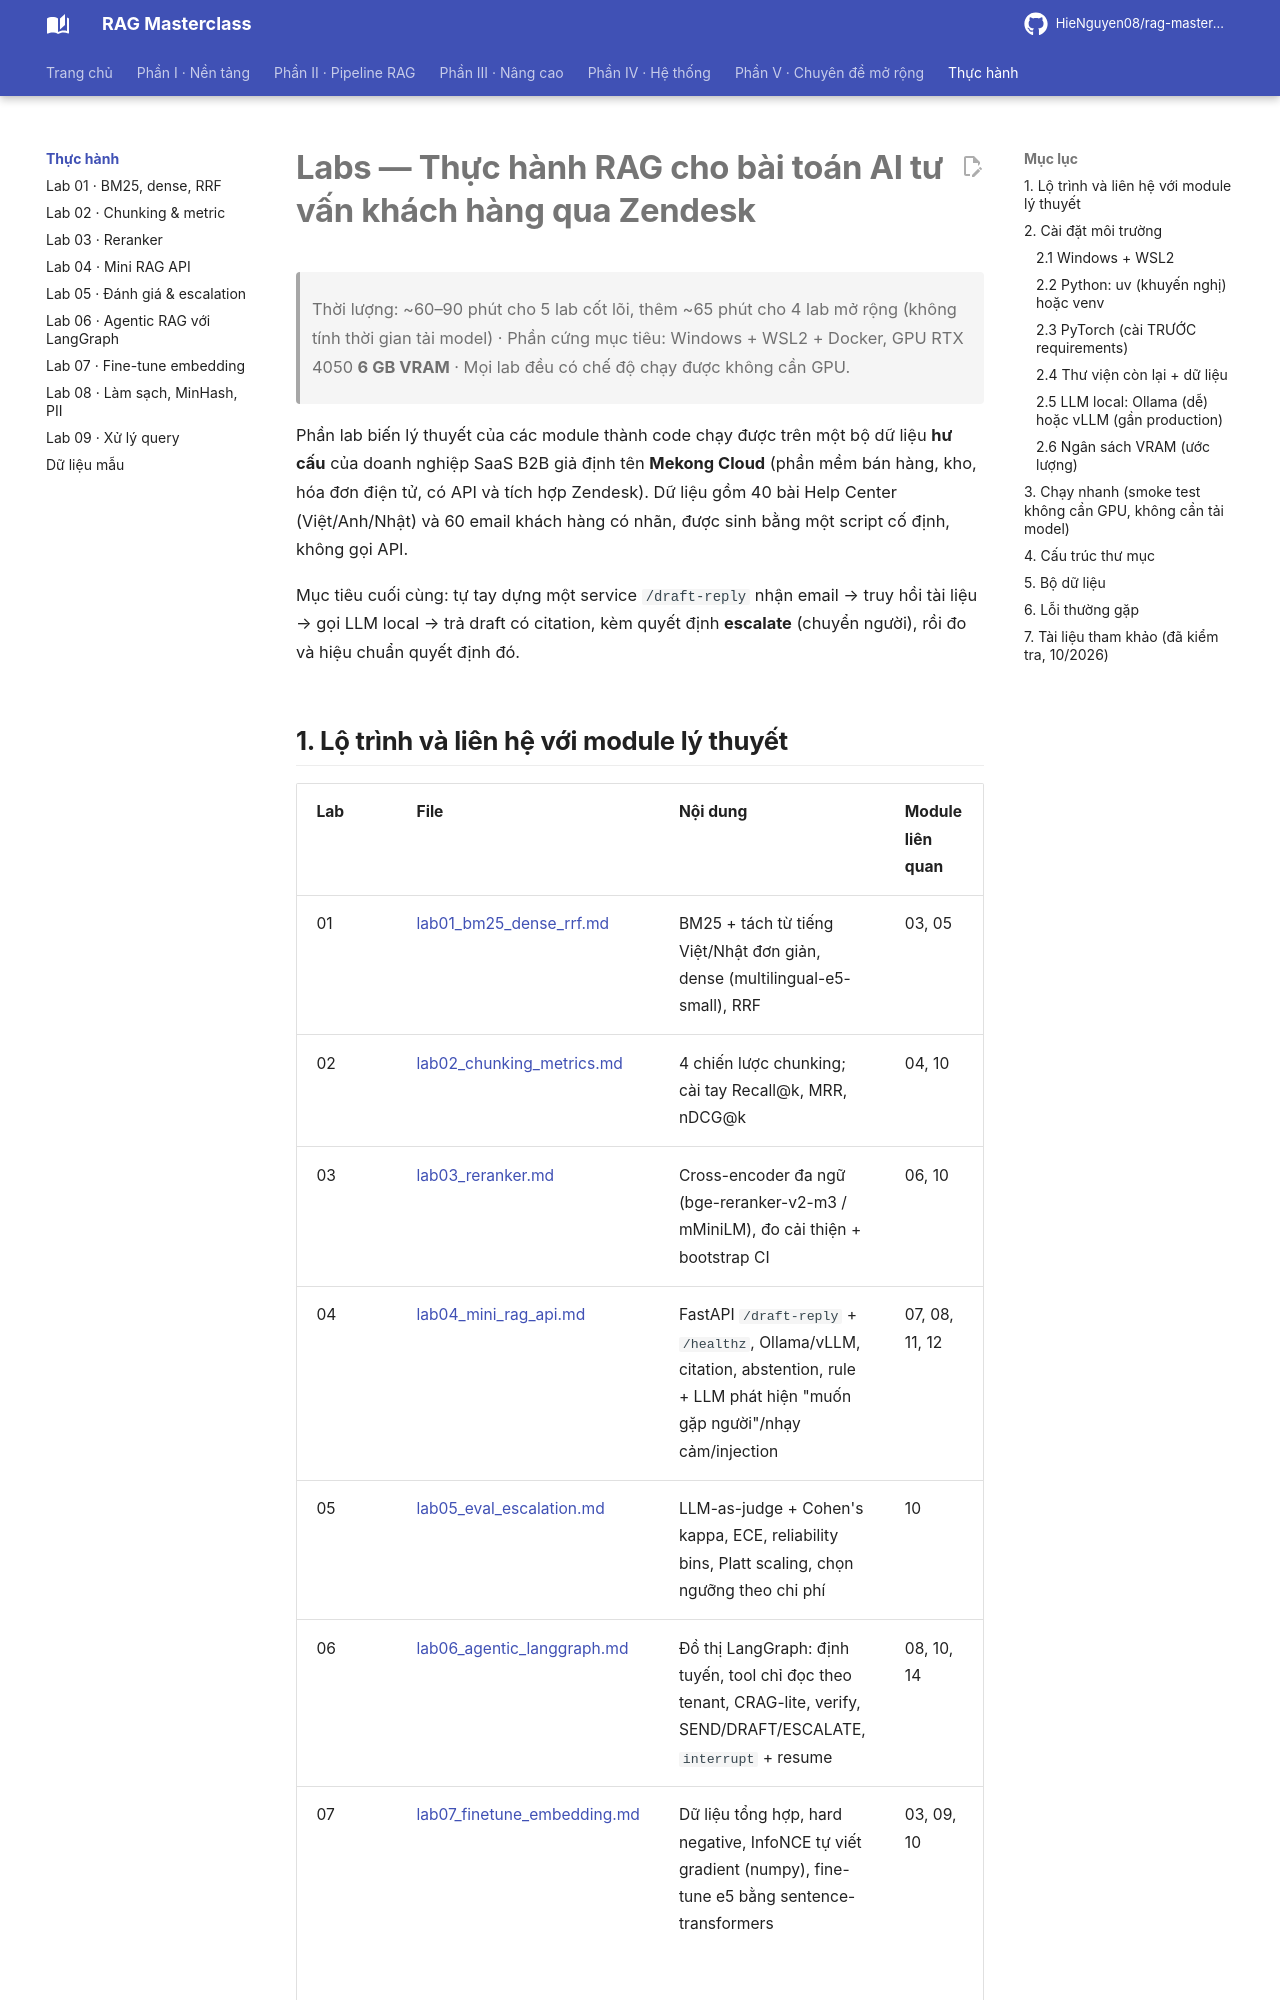

repository: HieNguyen08/rag-masterclass · page: labs/index.html · generator: mkdocs

# Labs — Thực hành RAG cho bài toán AI tư vấn khách hàng qua Zendesk

> Thời lượng: ~60–90 phút cho 5 lab cốt lõi, thêm ~65 phút cho 4 lab mở rộng (không tính thời gian tải model) · Phần cứng mục tiêu: Windows + WSL2 + Docker, GPU RTX 4050 **6 GB VRAM** · Mọi lab đều có chế độ chạy được không cần GPU.

Phần lab biến lý thuyết của các module thành code chạy được trên một bộ dữ liệu **hư cấu** của doanh nghiệp SaaS B2B giả định tên **Mekong Cloud** (phần mềm bán hàng, kho, hóa đơn điện tử, có API và tích hợp Zendesk). Dữ liệu gồm 40 bài Help Center (Việt/Anh/Nhật) và 60 email khách hàng có nhãn, được sinh bằng một script cố định, không gọi API.

Mục tiêu cuối cùng: tự tay dựng một service `/draft-reply` nhận email → truy hồi tài liệu → gọi LLM local → trả draft có citation, kèm quyết định **escalate** (chuyển người), rồi đo và hiệu chuẩn quyết định đó.
